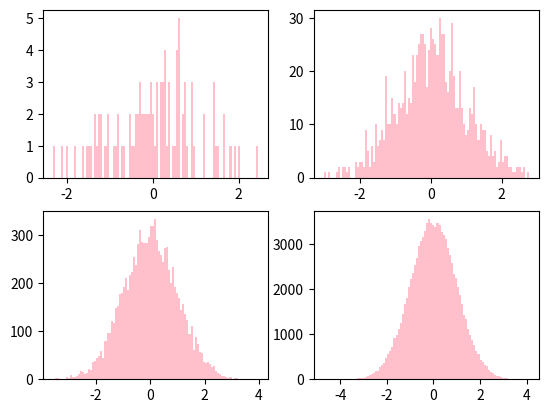

The matplotlib source for this figure:

# coding: utf-8

# In[21]:

import random
import matplotlib.pyplot as plt

plt.subplot(221)
random.seed(0)
n = 100
values = [random.normalvariate(0, 1) for i in range(n)]
plt.hist(values, bins = 100, color = 'pink')

plt.subplot(222)
random.seed(0)
n = 1000
values = [random.normalvariate(0, 1) for i in range(n)]
plt.hist(values, bins = 100, color = 'pink')

plt.subplot(223)
random.seed(0)
n = 10000
values = [random.normalvariate(0, 1) for i in range(n)]
plt.hist(values, bins = 100, color = 'pink')

plt.subplot(224)
random.seed(0)
n = 100000
values = [random.normalvariate(0, 1) for i in range(n)]
plt.hist(values, bins = 100, color = 'pink')

plt.show()

